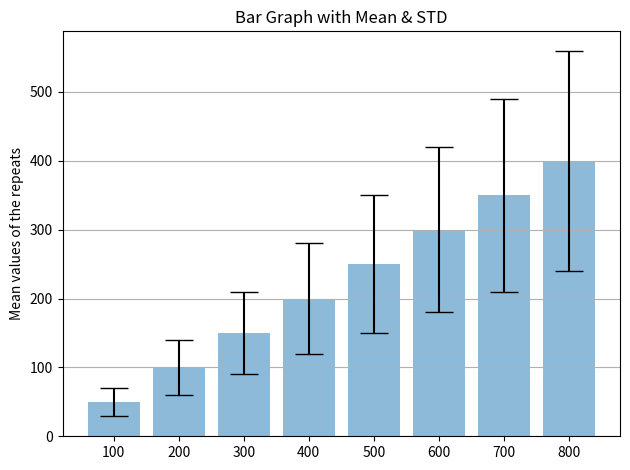

Python code for this plot:
import random
import numpy as np
import matplotlib.pyplot as plt

def plotbar(range, mean, std, title):
    assert len(range) == len(mean) == len(std)

    x_pos = np.arange(len(range))

    # Build the plot
    fig, ax = plt.subplots()
    ax.bar(x_pos, mean, yerr=std, align='center', alpha=0.5, ecolor='black', capsize=10)
    ax.set_ylabel('Mean values of the repeats')
    ax.set_xticks(x_pos)
    ax.set_xticklabels(range)
    ax.set_title('Bar Graph with Mean & STD')
    ax.yaxis.grid(True)

    # Save the figure and show
    plt.tight_layout()
    #plt.savefig('bar_plot_with_error_bars.png')
    plt.show()

def example():
    range = np.arange(100, 900, 100)
    mean = np.arange(50, 450, 50)
    std = 0.1 + 0.2 * range

    plotbar(range, mean, std, 'example')

example()